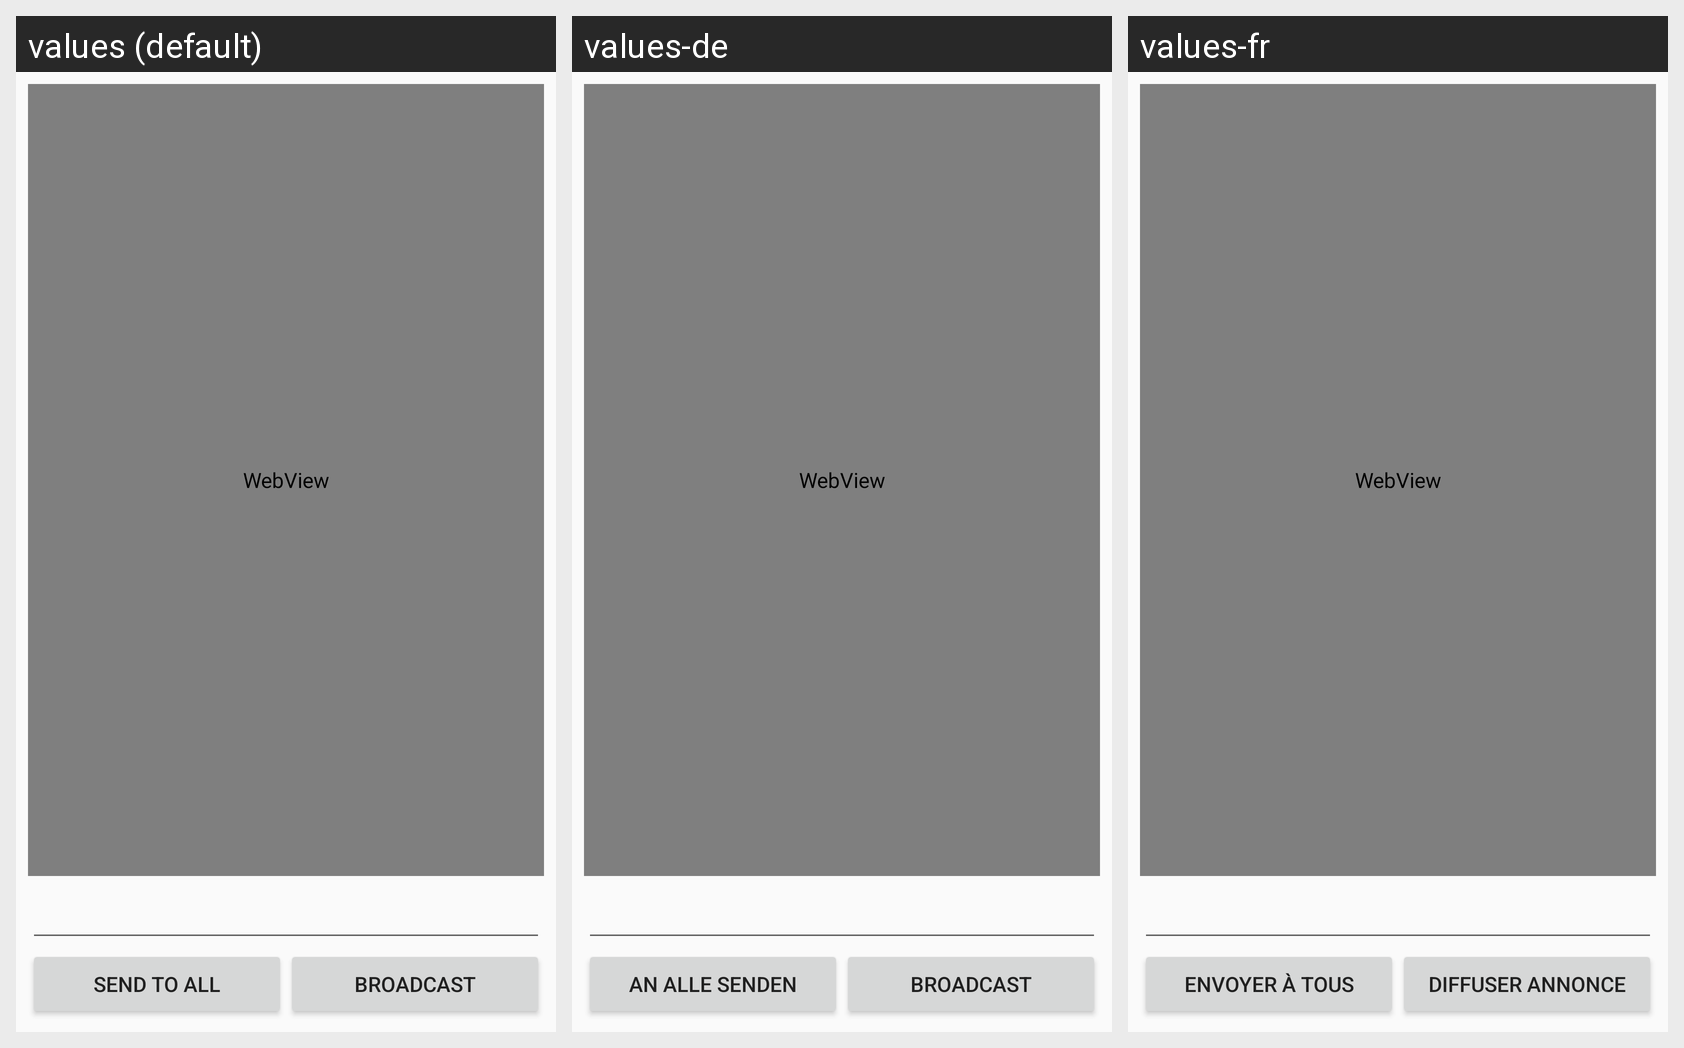

The Android screen above is rendered under several locales of the same app. Produce the string resources it draws, with the default and per-locale values.
Android screen res/layout/fragment_chat.xml rendered under 3 locales, left to right: values (default), values-de, values-fr. Device: Nexus 5 (rendered at 1080×1920; each locale shown at half size, 540×960, under a caption strip naming it); theme AppLightTheme.
Strings drawn on this screen, with the default value and each locale's value (text and hints the layout hard-codes, and strings that could not be matched under every locale, appear in the picture but are not listed):

send
  values: Send to All
  values-de: An alle senden
  values-fr: Envoyer à tous

broadcast
  values: Broadcast
  values-de: Broadcast
  values-fr: Diffuser annonce
